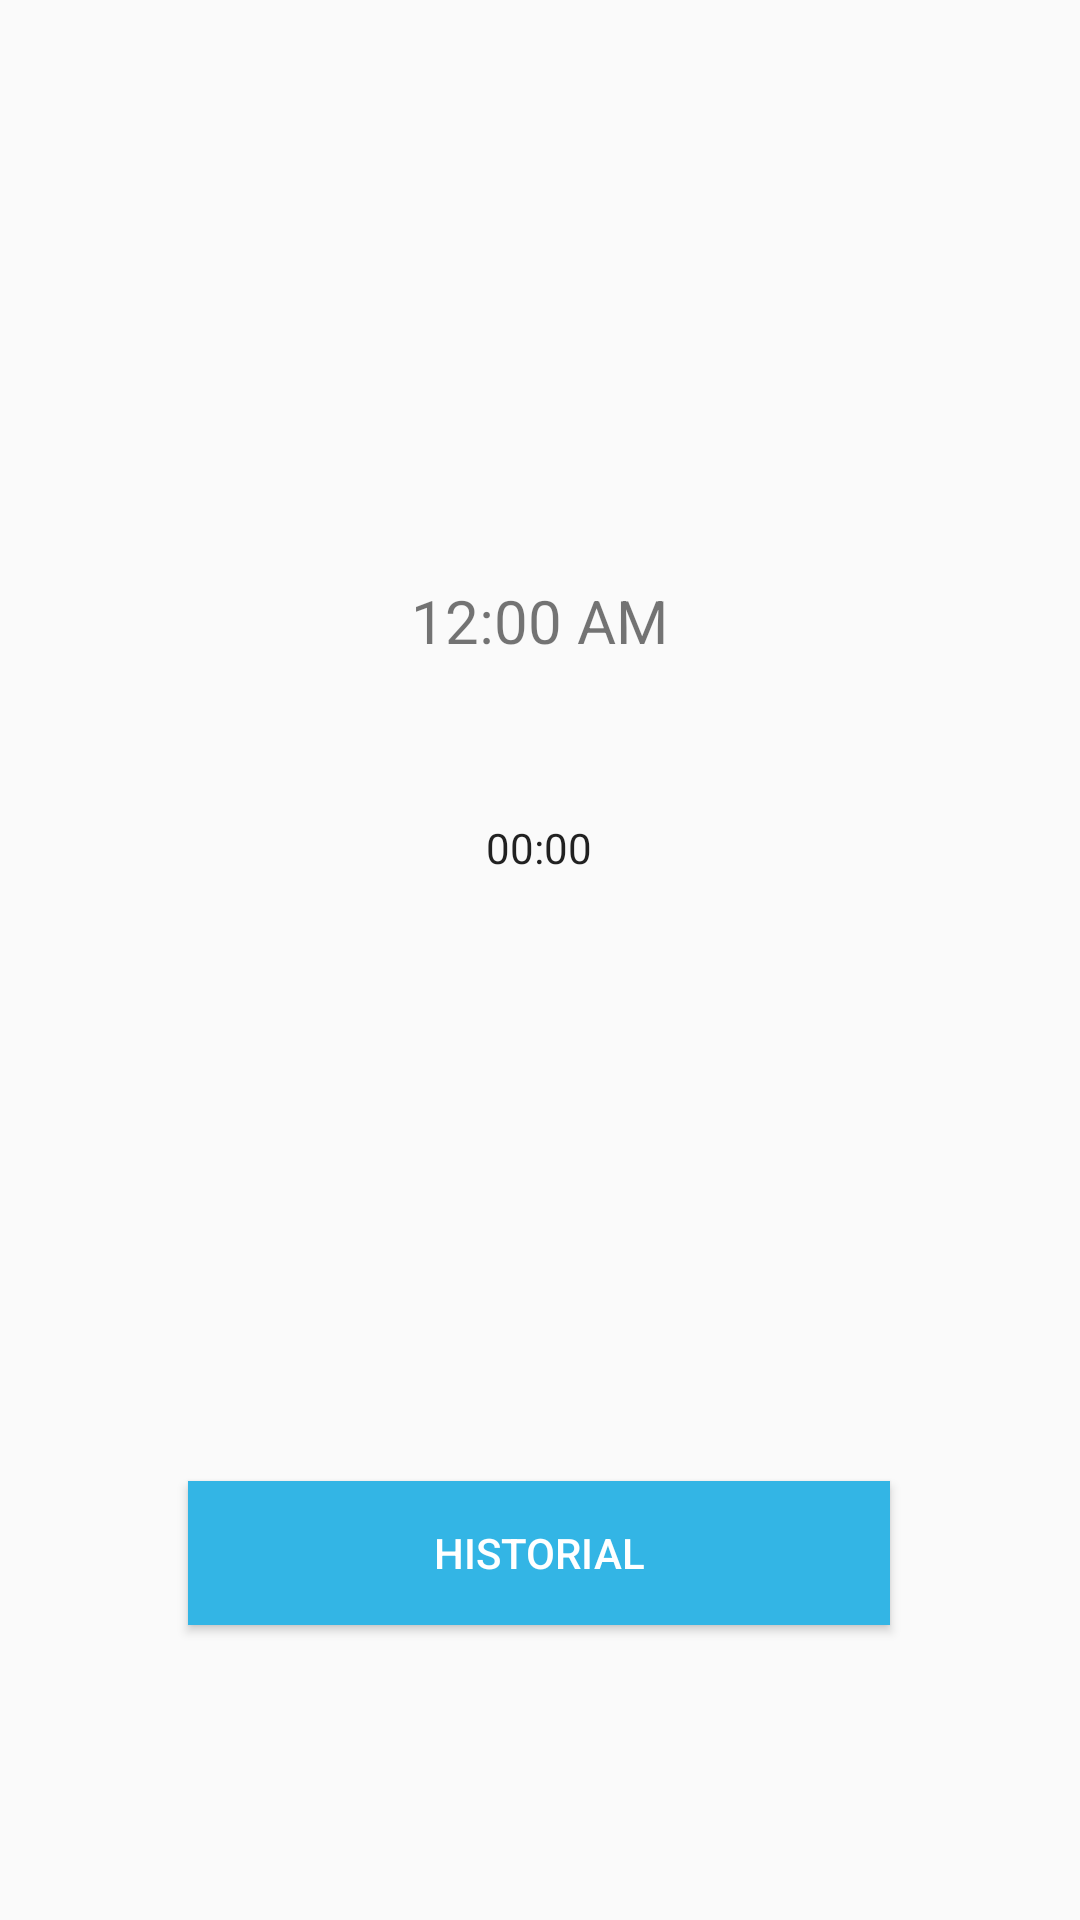

The Android layout XML behind this screen, and the referenced resources:
<!-- AndroidManifest.xml: application theme AppTheme -->
<!-- res/layout/activity_main_page.xml -->
<?xml version="1.0" encoding="utf-8"?>
<androidx.constraintlayout.widget.ConstraintLayout xmlns:android="http://schemas.android.com/apk/res/android"
    xmlns:app="http://schemas.android.com/apk/res-auto"
    xmlns:tools="http://schemas.android.com/tools"
    android:layout_width="match_parent"
    android:layout_height="match_parent"
    tools:context=".MainPage">


    <DigitalClock
        android:id="@+id/digitalClock"
        android:layout_width="286dp"
        android:layout_height="50dp"
        android:layout_marginTop="24dp"
        android:gravity="center"
        android:padding="5dp"
        android:textAlignment="center"
        android:textSize="20sp"
        app:layout_constraintEnd_toEndOf="parent"
        app:layout_constraintHorizontal_bias="0.496"
        app:layout_constraintStart_toStartOf="parent"
        app:layout_constraintTop_toBottomOf="@+id/textViewDia" />

    <TextView
        android:id="@+id/textViewDia"
        android:layout_width="286dp"
        android:layout_height="45dp"
        android:layout_marginTop="24dp"
        android:gravity="center"
        android:text=""
        android:textAlignment="center"
        app:layout_constraintEnd_toEndOf="parent"
        app:layout_constraintHorizontal_bias="0.496"
        app:layout_constraintStart_toStartOf="parent"
        app:layout_constraintTop_toBottomOf="@+id/textViewUserName" />

    <TextView
        android:id="@+id/textViewUserName"
        android:layout_width="286dp"
        android:layout_height="45dp"
        android:layout_marginTop="44dp"
        android:gravity="center"
        android:text=""
        android:textAlignment="center"
        app:layout_constraintEnd_toEndOf="parent"
        app:layout_constraintHorizontal_bias="0.496"
        app:layout_constraintStart_toStartOf="parent"
        app:layout_constraintTop_toTopOf="parent" />

    <Chronometer
        android:id="@+id/chronometer"
        android:layout_width="286dp"
        android:layout_height="45dp"
        android:layout_marginTop="28dp"
        android:gravity="center"
        android:textAlignment="center"
        app:layout_constraintEnd_toEndOf="parent"
        app:layout_constraintHorizontal_bias="0.496"
        app:layout_constraintStart_toStartOf="parent"
        app:layout_constraintTop_toBottomOf="@+id/digitalClock" />

    <TextView
        android:id="@+id/textViewCountShakes"
        android:layout_width="286dp"
        android:layout_height="45dp"
        android:layout_marginTop="28dp"
        android:gravity="center"
        android:text=""
        android:textAlignment="center"
        app:layout_constraintEnd_toEndOf="parent"
        app:layout_constraintHorizontal_bias="0.496"
        app:layout_constraintStart_toStartOf="parent"
        app:layout_constraintTop_toBottomOf="@+id/textViewGPS" />

    <TextView
        android:id="@+id/textViewGPS"
        android:layout_width="286dp"
        android:layout_height="45dp"
        android:layout_marginTop="20dp"
        android:gravity="center"
        android:text=""
        android:textAlignment="center"
        app:layout_constraintEnd_toEndOf="parent"
        app:layout_constraintHorizontal_bias="0.496"
        app:layout_constraintStart_toStartOf="parent"
        app:layout_constraintTop_toBottomOf="@+id/chronometer" />

    <Button
        android:id="@+id/buttonHistorial"
        android:layout_width="234dp"
        android:layout_height="48dp"
        android:layout_marginBottom="48dp"
        android:text="Historial"
        android:background="@android:color/holo_blue_light"
        android:textColor="@android:color/white"
        app:layout_constraintBottom_toBottomOf="parent"
        app:layout_constraintEnd_toEndOf="parent"
        app:layout_constraintHorizontal_bias="0.497"
        app:layout_constraintStart_toStartOf="parent"
        app:layout_constraintTop_toBottomOf="@+id/textViewCountShakes" />

</androidx.constraintlayout.widget.ConstraintLayout>
<!-- resources referenced by this layout -->
<resources>
  <style name="AppTheme" parent="Theme.AppCompat.Light.DarkActionBar">
          
          <item name="colorPrimary">@color/colorPrimary</item>
          <item name="colorPrimaryDark">@color/colorPrimaryDark</item>
          <item name="colorAccent">@color/colorAccent</item>
      </style>
  <!-- not gathered from this repository: default colours our renderer supplied (Android Studio template values) -->
  <color name="colorPrimary">#FF6200EE</color>
  <color name="colorPrimaryDark">#FF3700B3</color>
  <color name="colorAccent">#FF03DAC5</color>
</resources>
